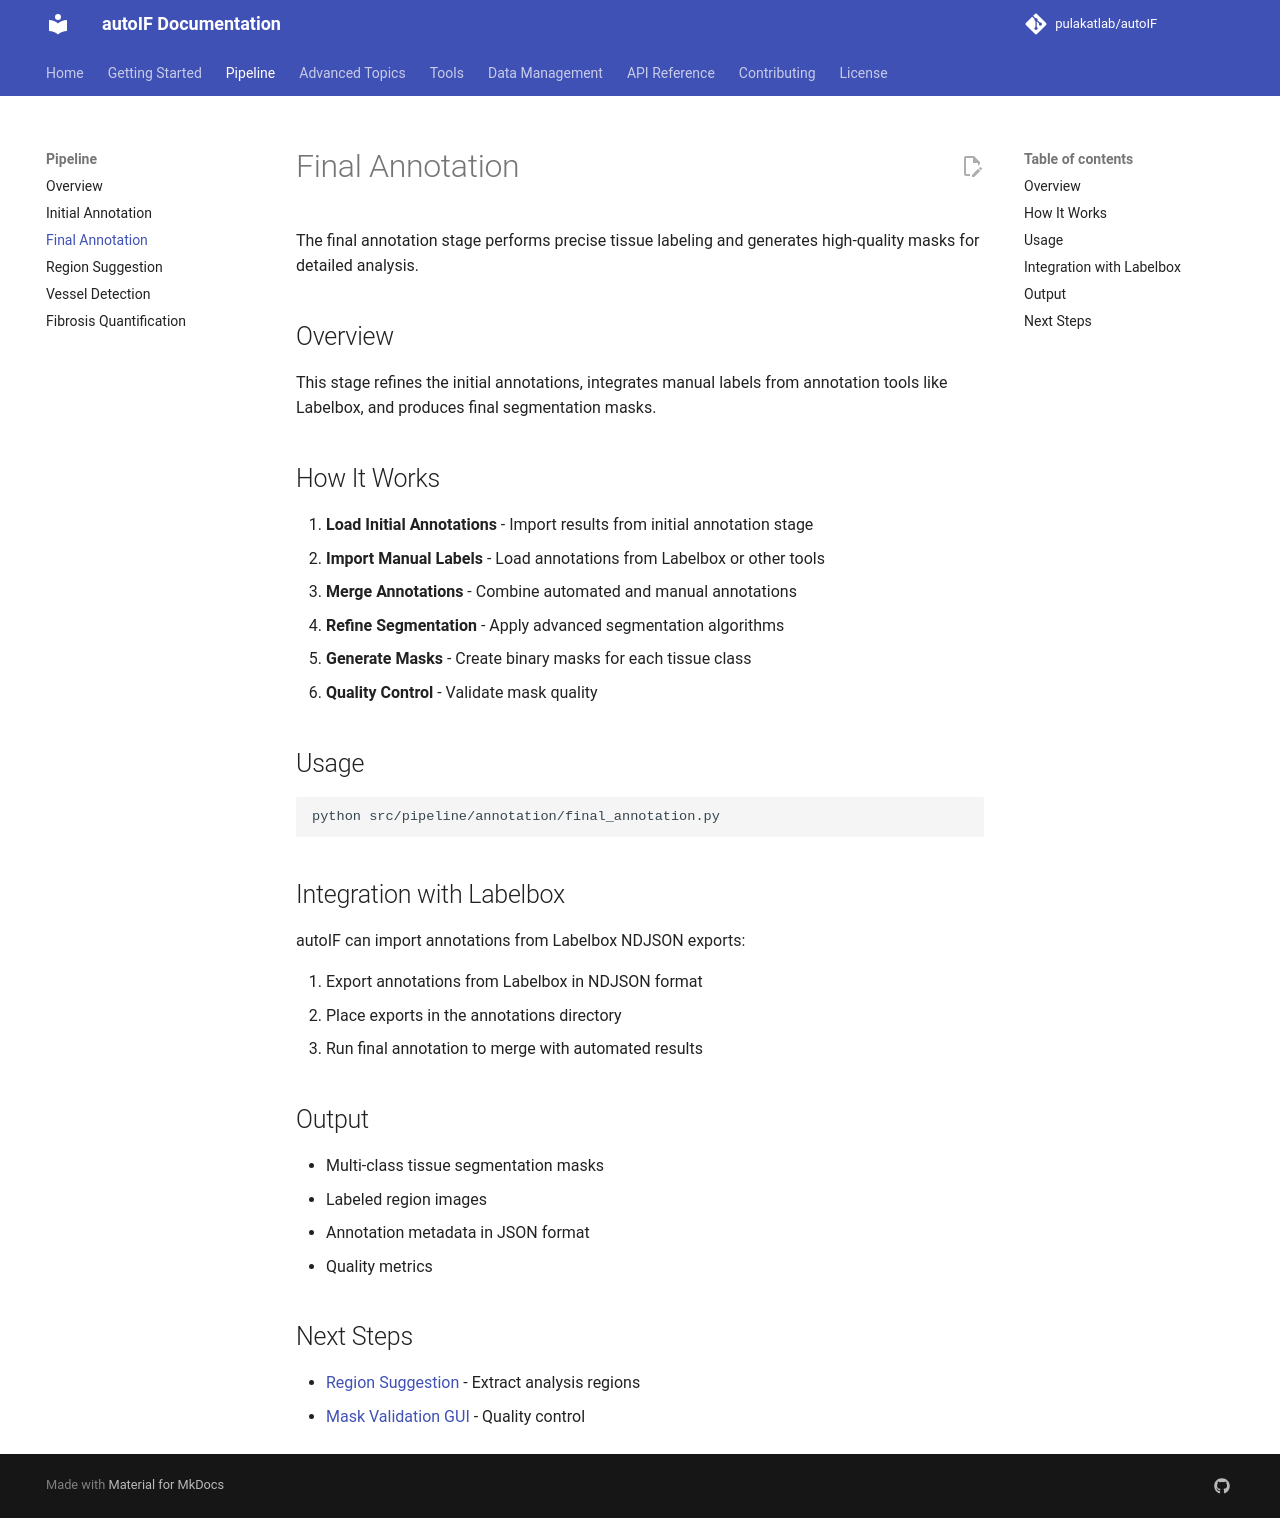

repository: pulakatlab/autoIF · page: pipeline/final-annotation/index.html · generator: mkdocs

# Final Annotation

The final annotation stage performs precise tissue labeling and generates high-quality masks for detailed analysis.

## Overview

This stage refines the initial annotations, integrates manual labels from annotation tools like Labelbox, and produces final segmentation masks.

## How It Works

1. **Load Initial Annotations** - Import results from initial annotation stage
2. **Import Manual Labels** - Load annotations from Labelbox or other tools
3. **Merge Annotations** - Combine automated and manual annotations
4. **Refine Segmentation** - Apply advanced segmentation algorithms
5. **Generate Masks** - Create binary masks for each tissue class
6. **Quality Control** - Validate mask quality

## Usage

```bash
python src/pipeline/annotation/final_annotation.py
```

## Integration with Labelbox

autoIF can import annotations from Labelbox NDJSON exports:

1. Export annotations from Labelbox in NDJSON format
2. Place exports in the annotations directory
3. Run final annotation to merge with automated results

## Output

- Multi-class tissue segmentation masks
- Labeled region images
- Annotation metadata in JSON format
- Quality metrics

## Next Steps

- [Region Suggestion](region-suggestion.md) - Extract analysis regions
- [Mask Validation GUI](../tools/mask-validation-gui.md) - Quality control
